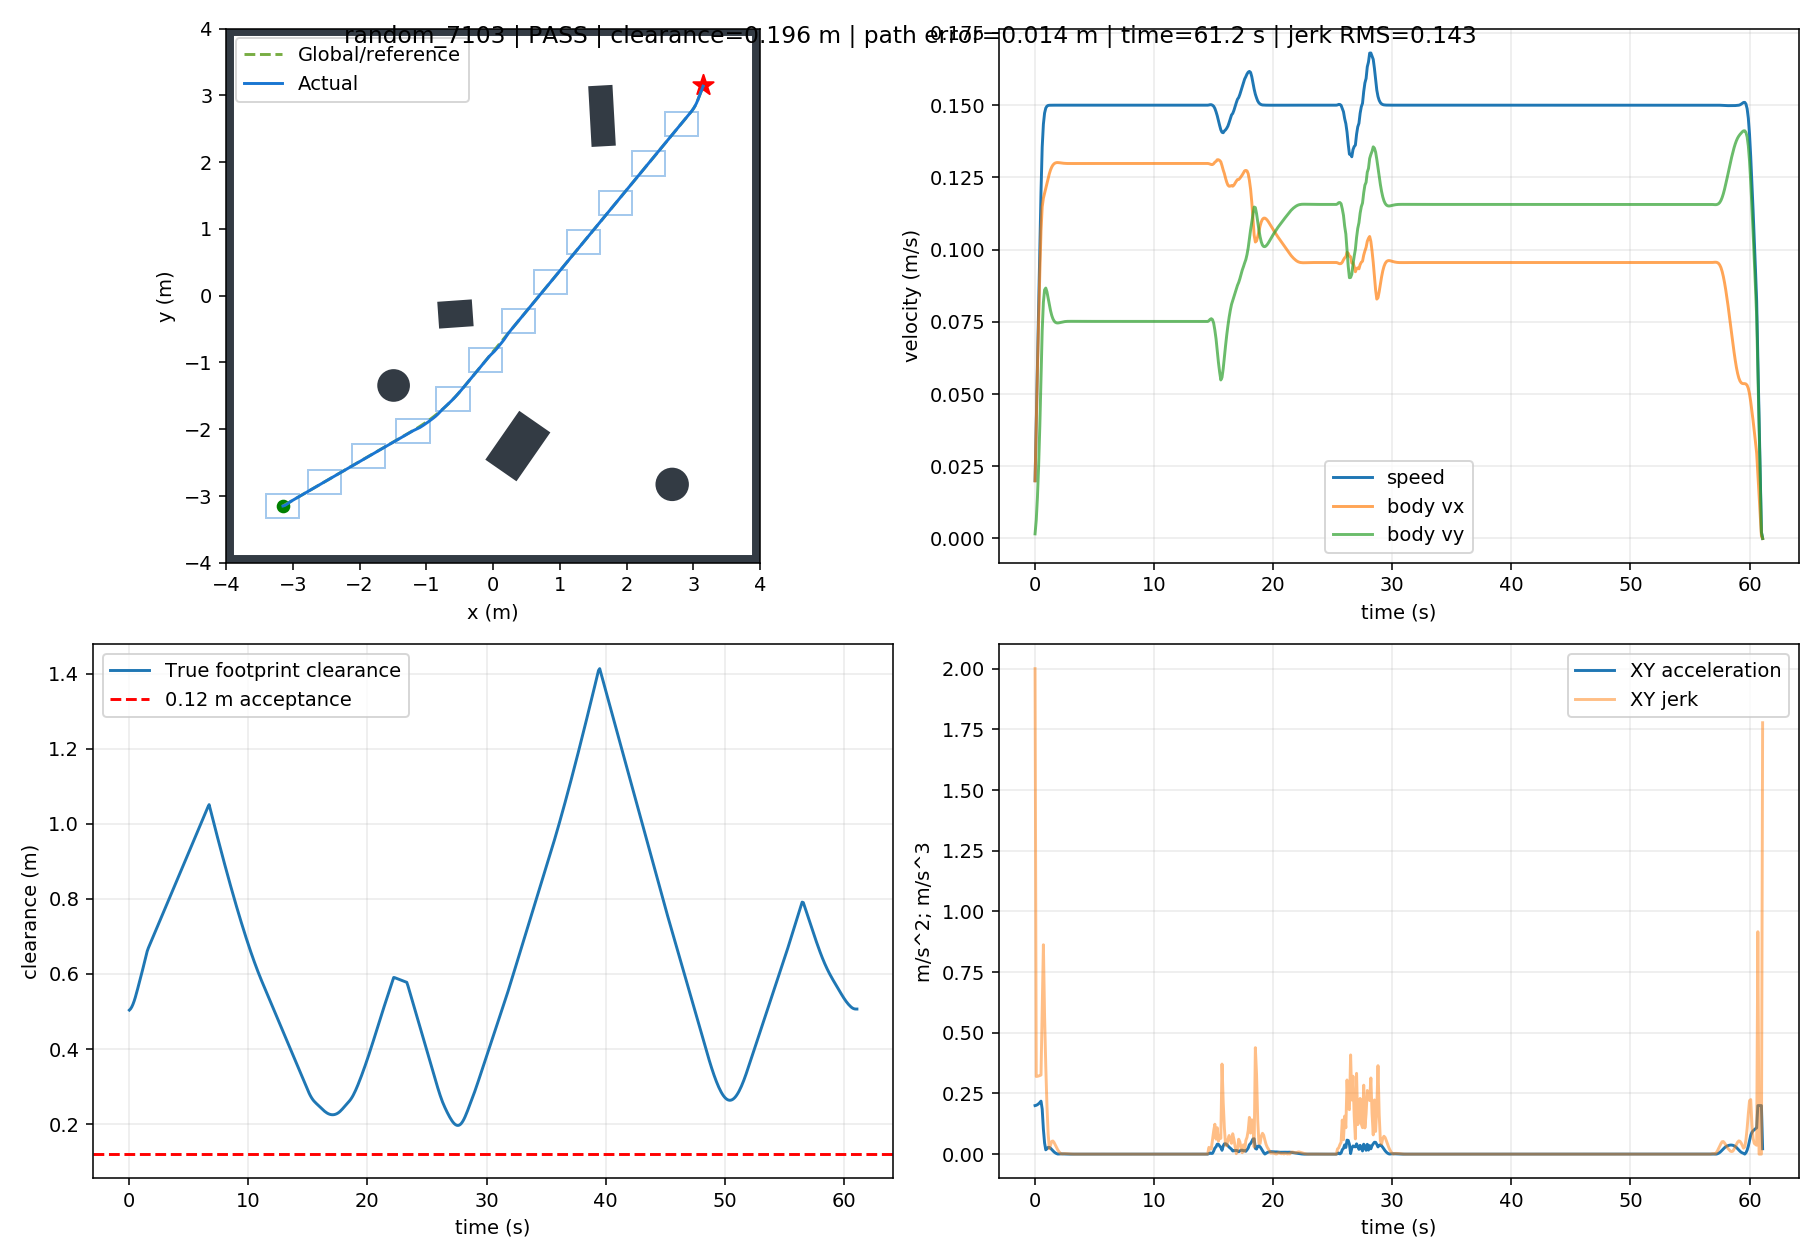

The table this chart was drawn from, first rows:
t, x, y, yaw, raw_vx, raw_vy, body_vx, body_vy, control_v, control_phi, clearance, goal_distance, speed, solved, stop, arrived, solve_ms, ax, ay, jerk, dune_distance
0.0, -3.149, -3.15, 0.0, 0.01994, 0.001598, 0.01994, 0.001598, 0.02, 0.08, 0.5037, 8.909, 0.02, 1.0, False, False, 23.85, 0.1994, 0.01598, 2.0, 0.5021
0.1, -3.146, -3.15, 0.0, 0.03949, 0.006373, 0.03949, 0.006373, 0.04, 0.16, 0.5069, 8.906, 0.04, 1.0, False, False, 23.29, 0.1955, 0.04774, 0.3199, 0.5033
0.2, -3.141, -3.148, 0.0, 0.05828, 0.01426, 0.05828, 0.01426, 0.06, 0.24, 0.512, 8.902, 0.06, 1.0, False, False, 11.51, 0.1879, 0.07889, 0.3207, 0.5065
0.3, -3.134, -3.146, 0.0, 0.07594, 0.02517, 0.07594, 0.02517, 0.08, 0.32, 0.5189, 8.895, 0.08, 1.0, False, False, 11.6, 0.1766, 0.109, 0.322, 0.5116
0.4, -3.125, -3.143, 0.0, 0.09211, 0.03894, 0.09211, 0.03894, 0.1, 0.4, 0.5274, 8.887, 0.1, 1.0, False, False, 11.52, 0.1617, 0.1378, 0.3237, 0.5185
0.5, -3.115, -3.138, 0.0, 0.1064, 0.05541, 0.1064, 0.05541, 0.12, 0.48, 0.5375, 8.876, 0.12, 1.0, False, False, 11.56, 0.1433, 0.1647, 0.326, 0.527
0.6, -3.104, -3.132, 0.0, 0.1148, 0.07198, 0.1148, 0.07198, 0.1355, 0.56, 0.5488, 8.864, 0.1355, 1.0, False, False, 22.12, 0.08367, 0.1656, 0.5967, 0.5371
0.7, -3.092, -3.124, 0.0, 0.1178, 0.08178, 0.1178, 0.08178, 0.1434, 0.6068, 0.5606, 8.85, 0.1434, 1.0, False, False, 21.81, 0.03008, 0.09806, 0.8625, 0.5484
0.8, -3.08, -3.115, 0.0, 0.1195, 0.08606, 0.1195, 0.08606, 0.1473, 0.6241, 0.5726, 8.835, 0.1473, 1.0, False, False, 22.01, 0.01691, 0.04273, 0.5687, 0.5603
0.9, -3.068, -3.106, 0.0, 0.1212, 0.0867, 0.1212, 0.0867, 0.149, 0.6211, 0.5847, 8.821, 0.149, 1.0, False, False, 21.85, 0.01657, 0.006401, 0.3633, 0.5723
1.0, -3.056, -3.098, 0.0, 0.1229, 0.08537, 0.1229, 0.08537, 0.1497, 0.607, 0.597, 8.806, 0.1497, 1.0, False, False, 22.43, 0.01777, -0.01328, 0.1972, 0.5844
1.1, -3.043, -3.089, 0.0, 0.1247, 0.08321, 0.1247, 0.08321, 0.1499, 0.5885, 0.6094, 8.791, 0.1499, 1.0, False, False, 22.15, 0.01754, -0.02158, 0.08307, 0.5967
1.2, -3.03, -3.081, 0.0, 0.1263, 0.08091, 0.1263, 0.08091, 0.15, 0.5699, 0.6221, 8.777, 0.15, 1.0, False, False, 22.75, 0.0158, -0.02297, 0.02231, 0.6091
1.3, -3.018, -3.073, 0.0, 0.1276, 0.07886, 0.1276, 0.07886, 0.15, 0.5537, 0.6348, 8.762, 0.15, 1.0, False, False, 26.01, 0.01307, -0.02051, 0.03681, 0.6217
1.4, -3.005, -3.066, 0.0, 0.1286, 0.07723, 0.1286, 0.07723, 0.15, 0.5409, 0.6477, 8.747, 0.15, 1.0, False, False, 26.96, 0.009957, -0.01627, 0.05259, 0.6345
1.5, -2.992, -3.058, 0.0, 0.1293, 0.07606, 0.1293, 0.07606, 0.15, 0.5318, 0.6606, 8.733, 0.15, 1.0, False, False, 23.23, 0.007019, -0.01173, 0.05402, 0.6473
1.6, -2.979, -3.051, 0.0, 0.1297, 0.07529, 0.1297, 0.07529, 0.15, 0.5259, 0.6694, 8.718, 0.15, 1.0, False, False, 22.62, 0.004526, -0.00767, 0.04768, 0.6602
1.7, -2.966, -3.043, 0.0, 0.13, 0.07485, 0.13, 0.07485, 0.15, 0.5225, 0.6769, 8.704, 0.15, 1.0, False, False, 22.26, 0.002583, -0.004412, 0.03793, 0.6693
1.8, -2.953, -3.036, 0.0, 0.1301, 0.07465, 0.1301, 0.07465, 0.15, 0.5209, 0.6844, 8.69, 0.15, 1.0, False, False, 11.12, 0.001184, -0.002034, 0.02759, 0.6768
1.9, -2.94, -3.028, 0.0, 0.1301, 0.0746, 0.1301, 0.0746, 0.15, 0.5206, 0.6918, 8.675, 0.15, 1.0, False, False, 11.07, 0.000267, -0.0004547, 0.01826, 0.6842
2.0, -2.927, -3.021, 0.0, 0.1301, 0.07465, 0.1301, 0.07465, 0.15, 0.5209, 0.6993, 8.661, 0.15, 1.0, False, False, 10.98, -0.0002725, 0.0004741, 0.01074, 0.6917
2.1, -2.914, -3.013, 0.0, 0.1301, 0.07474, 0.1301, 0.07474, 0.15, 0.5216, 0.7068, 8.646, 0.15, 1.0, False, False, 11.51, -0.0005334, 0.0009227, 0.00519, 0.6991
2.2, -2.901, -3.006, 0.0, 0.13, 0.07485, 0.13, 0.07485, 0.15, 0.5224, 0.7143, 8.632, 0.15, 1.0, False, False, 11.23, -0.0006066, 0.001048, 0.001454, 0.7066
2.3, -2.888, -2.998, 0.0, 0.1299, 0.07495, 0.1299, 0.07495, 0.15, 0.5232, 0.7218, 8.617, 0.15, 1.0, False, False, 11.01, -0.0005671, 0.0009796, 0.0007924, 0.7141
2.4, -2.875, -2.991, 0.0, 0.1299, 0.07503, 0.1299, 0.07503, 0.15, 0.5238, 0.7293, 8.603, 0.15, 1.0, False, False, 11.33, -0.0004708, 0.0008131, 0.001924, 0.7216
2.5, -2.862, -2.983, 0.0, 0.1299, 0.07509, 0.1299, 0.07509, 0.15, 0.5243, 0.7368, 8.588, 0.15, 1.0, False, False, 11.06, -0.0003559, 0.0006146, 0.002293, 0.7291
2.6, -2.849, -2.976, 0.0, 0.1298, 0.07513, 0.1298, 0.07513, 0.15, 0.5246, 0.7443, 8.574, 0.15, 1.0, False, False, 10.97, -0.0002459, 0.0004246, 0.002195, 0.7366
2.7, -2.836, -2.968, 0.0, 0.1298, 0.07516, 0.1298, 0.07516, 0.15, 0.5248, 0.7518, 8.559, 0.15, 1.0, False, False, 11.56, -0.000153, 0.0002643, 0.001853, 0.7441
2.8, -2.823, -2.961, 0.0, 0.1298, 0.07517, 0.1298, 0.07517, 0.15, 0.5249, 0.7593, 8.545, 0.15, 1.0, False, False, 11.41, -8.184064486771447e-05, 0.0001414, 0.001421, 0.7516
2.9, -2.81, -2.953, 0.0, 0.1298, 0.07518, 0.1298, 0.07518, 0.15, 0.525, 0.7668, 8.531, 0.15, 1.0, False, False, 11.25, -3.192563178516794e-05, 5.515279321369193e-05, 0.0009962, 0.7591
3.0, -2.797, -2.946, 0.0, 0.1298, 0.07518, 0.1298, 0.07518, 0.15, 0.525, 0.7744, 8.516, 0.15, 1.0, False, False, 11.35, -2.7084069320615356e-07, 4.732515995753417e-07, 0.0006318, 0.7666
3.1, -2.784, -2.938, 0.0, 0.1298, 0.07518, 0.1298, 0.07518, 0.15, 0.5249, 0.7819, 8.502, 0.15, 1.0, False, False, 11.23, 1.7178133022988096e-05, -2.9668720473580157e-05, 0.0003483, 0.7741
3.2, -2.771, -2.931, 0.0, 0.1298, 0.07517, 0.1298, 0.07517, 0.15, 0.5249, 0.7894, 8.487, 0.15, 1.0, False, False, 11.14, 2.451884123455539e-05, -4.2349896727245095e-05, 0.0001465, 0.7816
3.3, -2.758, -2.923, 0.0, 0.1298, 0.07517, 0.1298, 0.07517, 0.15, 0.5249, 0.7969, 8.473, 0.15, 1.0, False, False, 10.98, 2.5333992339227063e-05, -4.375869791101161e-05, 1.6276338958222118e-05, 0.7891
3.4, -2.745, -2.916, 0.0, 0.1298, 0.07516, 0.1298, 0.07516, 0.15, 0.5249, 0.8044, 8.458, 0.15, 1.0, False, False, 10.88, 2.2452203143619176e-05, -3.878129339537906e-05, 5.751457613523871e-05, 0.7966
3.5, -2.732, -2.908, 0.0, 0.1298, 0.07516, 0.1298, 0.07516, 0.15, 0.5248, 0.8119, 8.444, 0.15, 1.0, False, False, 11.52, 1.791548444290969e-05, -3.094511971252212e-05, 9.054691301047587e-05, 0.8041
3.6, -2.719, -2.901, 0.0, 0.1298, 0.07516, 0.1298, 0.07516, 0.15, 0.5248, 0.8195, 8.429, 0.15, 1.0, False, False, 11.21, 1.306472239254175e-05, -2.2566444812244235e-05, 9.681533223298692e-05, 0.8116
3.7, -2.706, -2.893, 0.0, 0.1298, 0.07516, 0.1298, 0.07516, 0.15, 0.5248, 0.827, 8.415, 0.15, 1.0, False, False, 10.43, 8.678846853960032e-06, -1.4990772589512646e-05, 8.753668594720526e-05, 0.8192
3.8, -2.693, -2.886, 0.0, 0.1298, 0.07516, 0.1298, 0.07516, 0.15, 0.5248, 0.8345, 8.401, 0.15, 1.0, False, False, 11.27, 5.125252291182658e-06, -8.852709709600282e-06, 7.092520724986215e-05, 0.8267
3.9, -2.68, -2.878, 0.0, 0.1298, 0.07515, 0.1298, 0.07515, 0.15, 0.5248, 0.842, 8.386, 0.15, 1.0, False, False, 11.36, 2.496642804716842e-06, -4.312372648002105e-06, 5.2463557318637904e-05, 0.8342
4.0, -2.667, -2.87, 0.0, 0.1298, 0.07515, 0.1298, 0.07515, 0.15, 0.5248, 0.8495, 8.372, 0.15, 1.0, False, False, 11.02, 7.224226550306412e-07, -1.2478111141578374e-06, 3.541100751781917e-05, 0.8417
4.1, -2.654, -2.863, 0.0, 0.1298, 0.07515, 0.1298, 0.07515, 0.15, 0.5248, 0.857, 8.357, 0.15, 1.0, False, False, 11.14, -3.4855785813192597e-07, 6.020603325607166e-07, 2.1375274568899817e-05, 0.8492
4.2, -2.641, -2.855, 0.0, 0.1298, 0.07515, 0.1298, 0.07515, 0.15, 0.5248, 0.8645, 8.343, 0.15, 1.0, False, False, 11.15, -8.918930496926158e-07, 1.540544839750968e-06, 1.0844197990743348e-05, 0.8567
4.3, -2.628, -2.848, 0.0, 0.1298, 0.07515, 0.1298, 0.07515, 0.15, 0.5248, 0.8721, 8.328, 0.15, 1.0, False, False, 11.13, -1.0735412742102213e-06, 1.854298934400589e-06, 3.625433896512274e-06, 0.8642
4.4, -2.615, -2.84, 0.0, 0.1298, 0.07516, 0.1298, 0.07516, 0.15, 0.5248, 0.8796, 8.314, 0.15, 1.0, False, False, 11.53, -1.0323438415227315e-06, 1.7831389610700743e-06, 8.222511942490446e-07, 0.8717
4.5, -2.602, -2.833, 0.0, 0.1298, 0.07516, 0.1298, 0.07516, 0.15, 0.5248, 0.8871, 8.3, 0.15, 1.0, False, False, 13.88, -8.739728923901069e-07, 1.509589072634654e-06, 3.1608685355800435e-06, 0.8792
4.6, -2.589, -2.825, 0.0, 0.1298, 0.07516, 0.1298, 0.07516, 0.15, 0.5248, 0.8946, 8.285, 0.15, 1.0, False, False, 12.96, -6.719627618223534e-07, 1.16066260491543e-06, 4.031845392956126e-06, 0.8868
4.7, -2.576, -2.818, 0.0, 0.1298, 0.07516, 0.1298, 0.07516, 0.15, 0.5248, 0.9021, 8.271, 0.15, 1.0, False, False, 11.64, -4.7250181434144167e-07, 8.161393852401666e-07, 3.980966195101295e-06, 0.8942
4.8, -2.563, -2.81, 0.0, 0.1298, 0.07516, 0.1298, 0.07516, 0.15, 0.5248, 0.9096, 8.256, 0.15, 1.0, False, False, 11.29, -3.0066357598057536e-07, 5.193279589699173e-07, 3.42965600210204e-06, 0.9018
4.9, -2.55, -2.803, 0.0, 0.1298, 0.07516, 0.1298, 0.07516, 0.15, 0.5248, 0.9172, 8.242, 0.15, 1.0, False, False, 11.31, -1.6660997220752094e-07, 2.877808630286083e-07, 2.675526608415563e-06, 0.9093
5.0, -2.537, -2.795, 0.0, 0.1298, 0.07516, 0.1298, 0.07516, 0.15, 0.5248, 0.9247, 8.228, 0.15, 1.0, False, False, 11.36, -7.096412429907772e-08, 1.225744369892645e-07, 1.908960225536881e-06, 0.9168
5.1, -2.524, -2.788, 0.0, 0.1298, 0.07516, 0.1298, 0.07516, 0.15, 0.5248, 0.9322, 8.213, 0.15, 1.0, False, False, 11.37, -9.019932578624434e-09, 1.5579929291131833e-08, 1.23632146165413e-06, 0.9243
5.2, -2.511, -2.78, 0.0, 0.1298, 0.07516, 0.1298, 0.07516, 0.15, 0.5248, 0.9397, 8.199, 0.15, 1.0, False, False, 11.49, 2.6241785133773732e-08, -4.532670627721558e-08, 7.037760291658374e-07, 0.9318
5.3, -2.498, -2.773, 0.0, 0.1298, 0.07516, 0.1298, 0.07516, 0.15, 0.5248, 0.9472, 8.184, 0.15, 1.0, False, False, 11.11, 4.218991128679406e-08, -7.287349140794319e-08, 3.183030158247211e-07, 0.9393
5.4, -2.485, -2.765, 0.0, 0.1298, 0.07516, 0.1298, 0.07516, 0.15, 0.5248, 0.9547, 8.17, 0.15, 1.0, False, False, 10.91, 4.5416981009349655e-08, -7.844749350116587e-08, 6.44076690538369e-08, 0.9468
5.5, -2.472, -2.758, 0.0, 0.1298, 0.07516, 0.1298, 0.07516, 0.15, 0.5248, 0.9622, 8.156, 0.15, 1.0, False, False, 10.8, 4.1221896174281625e-08, -7.120144959738006e-08, 8.372806520457114e-08, 0.9543
5.6, -2.459, -2.75, 0.0, 0.1298, 0.07516, 0.1298, 0.07516, 0.15, 0.5248, 0.9698, 8.141, 0.15, 1.0, False, False, 10.75, 3.349526211948728e-08, -5.7855442797682954e-08, 1.542130900132246e-07, 0.9618
5.7, -2.447, -2.743, 0.0, 0.1298, 0.07516, 0.1298, 0.07516, 0.15, 0.5248, 0.9773, 8.127, 0.15, 1.0, False, False, 11.51, 2.4841642631834304e-08, -4.2908289837884084e-08, 1.727143629929808e-07, 0.9694
5.8, -2.434, -2.735, 0.0, 0.1298, 0.07516, 0.1298, 0.07516, 0.15, 0.5248, 0.9848, 8.112, 0.15, 1.0, False, False, 21.45, 1.6818341441737772e-08, -2.904984558460555e-08, 1.6013426838382635e-07, 0.9769
5.9, -2.421, -2.728, 0.0, 0.1298, 0.07516, 0.1298, 0.07516, 0.15, 0.5248, 0.9923, 8.098, 0.15, 1.0, False, False, 22.3, 1.0189722954301317e-08, -1.760047219079297e-08, 1.3229766973115122e-07, 0.9844
... 552 more rows
